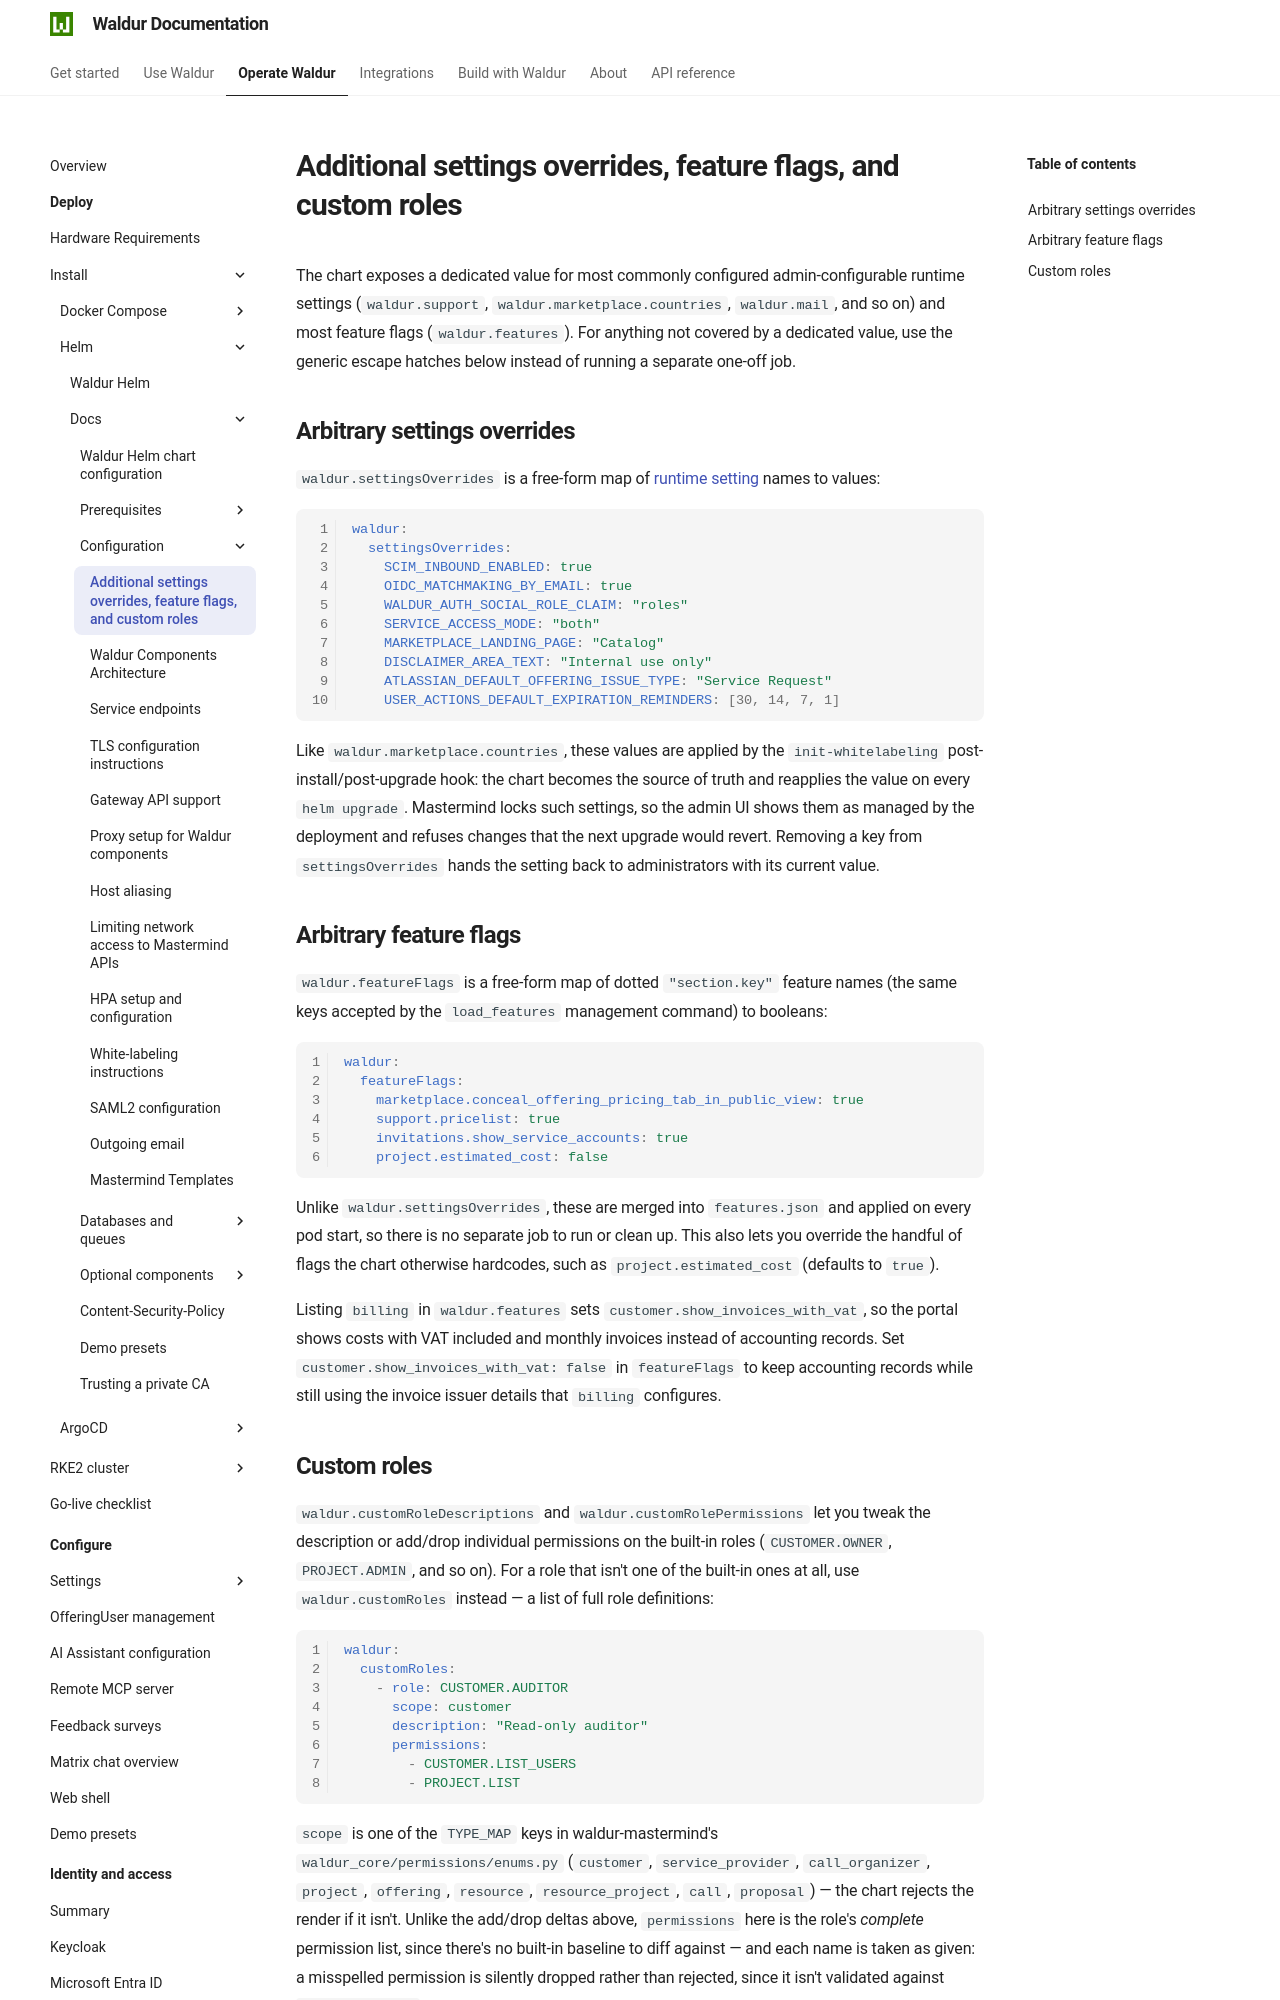

repository: waldur/waldur-docs · page: latest/admin-guide/deployment/helm/docs/configuration-overrides/index.html · generator: mkdocs

# Additional settings overrides, feature flags, and custom roles

<!-- EXTERNAL DOCUMENT
Source: https://code.opennodecloud.com/waldur/waldur-helm.git
Branch: master
Remote Path: docs//configuration-overrides.md
Local Path: docs/admin-guide/deployment/helm/docs/
Last Sync: 2026-11-14T16:21:45.990405

WARNING: This file is automatically synchronized from the source repository.
DO NOT EDIT this file directly. Changes will be overwritten.
Edit the source at: https://code.opennodecloud.com/waldur/waldur-helm.git/-/tree/master/docs//configuration-overrides.md
-->


The chart exposes a dedicated value for most commonly configured
admin-configurable runtime settings (`waldur.support`,
`waldur.marketplace.countries`, `waldur.mail`, and so on) and most feature
flags (`waldur.features`). For anything not covered by a dedicated value, use
the generic escape hatches below instead of running a separate one-off job.

## Arbitrary settings overrides

`waldur.settingsOverrides` is a free-form map of
[runtime setting](https://github.com/waldur/waldur-mastermind/blob/develop/src/waldur_core/server/constance_settings.py)
names to values:

```yaml
waldur:
  settingsOverrides:
    SCIM_INBOUND_ENABLED: true
    OIDC_MATCHMAKING_BY_EMAIL: true
    WALDUR_AUTH_SOCIAL_ROLE_CLAIM: "roles"
    SERVICE_ACCESS_MODE: "both"
    MARKETPLACE_LANDING_PAGE: "Catalog"
    DISCLAIMER_AREA_TEXT: "Internal use only"
    ATLASSIAN_DEFAULT_OFFERING_ISSUE_TYPE: "Service Request"
    USER_ACTIONS_DEFAULT_EXPIRATION_REMINDERS: [30, 14, 7, 1]
```

Like `waldur.marketplace.countries`, these values are applied by the
`init-whitelabeling` post-install/post-upgrade hook: the chart becomes the
source of truth and reapplies the value on every `helm upgrade`. Mastermind
locks such settings, so the admin UI shows them as managed by the deployment
and refuses changes that the next upgrade would revert. Removing a key from
`settingsOverrides` hands the setting back to administrators with its current
value.

## Arbitrary feature flags

`waldur.featureFlags` is a free-form map of dotted `"section.key"` feature
names (the same keys accepted by the `load_features` management command) to
booleans:

```yaml
waldur:
  featureFlags:
    marketplace.conceal_offering_pricing_tab_in_public_view: true
    support.pricelist: true
    invitations.show_service_accounts: true
    project.estimated_cost: false
```

Unlike `waldur.settingsOverrides`, these are merged into `features.json` and applied
on every pod start, so there is no separate job to run or clean up. This also
lets you override the handful of flags the chart otherwise hardcodes, such as
`project.estimated_cost` (defaults to `true`).

Listing `billing` in `waldur.features` sets `customer.show_invoices_with_vat`,
so the portal shows costs with VAT included and monthly invoices instead of
accounting records. Set `customer.show_invoices_with_vat: false` in
`featureFlags` to keep accounting records while still using the invoice issuer
details that `billing` configures.
